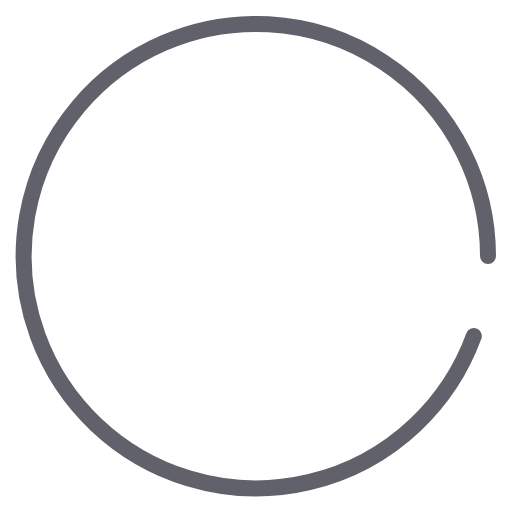
t = 0.00 s
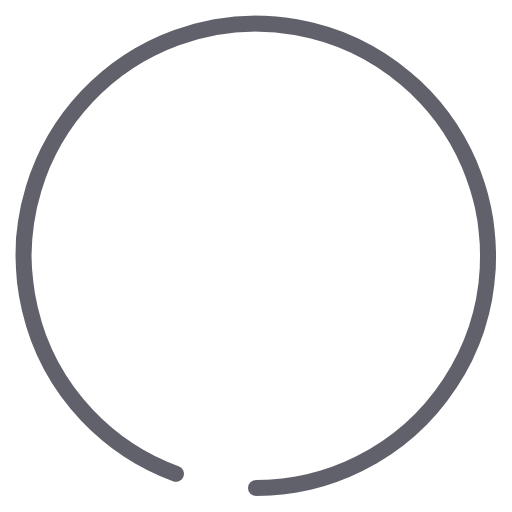
t = 0.18 s
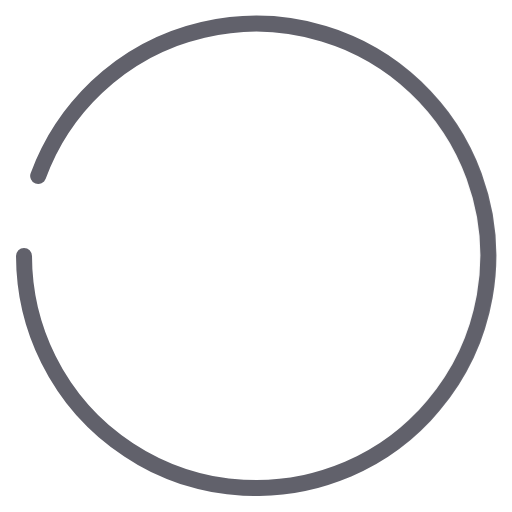
t = 0.35 s
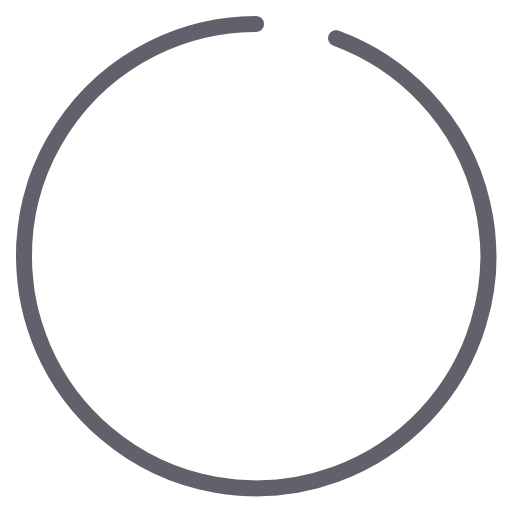
t = 0.53 s

The animated SVG that drew these frames (rendered in a browser with its animation timeline set to each time). Animation: 1 CSS @keyframes rule; one cycle of 0.70 s, repeats indefinitely.

<svg xmlns="http://www.w3.org/2000/svg" height="64" width="64" viewBox="0 0 64 64"><title>circle anim 3 2</title><g stroke-linecap="round" fill="#61616b" stroke-linejoin="round" class="nc-icon-wrapper"><g class="nc-loop-circle-3-64-icon-o"><path d="M59.23 42A29.02 29.02 0 1 1 61 32" fill="none" stroke="#61616b" stroke-width="2"></path></g><style>.nc-loop-circle-3-64-icon-o{--animation-duration:0.7s;transform-origin:32px 32px;animation:nc-loop-circle-3-anim var(--animation-duration) infinite linear}@keyframes nc-loop-circle-3-anim{0%{transform:rotate(0)}100%{transform:rotate(360deg)}}</style></g></svg>
